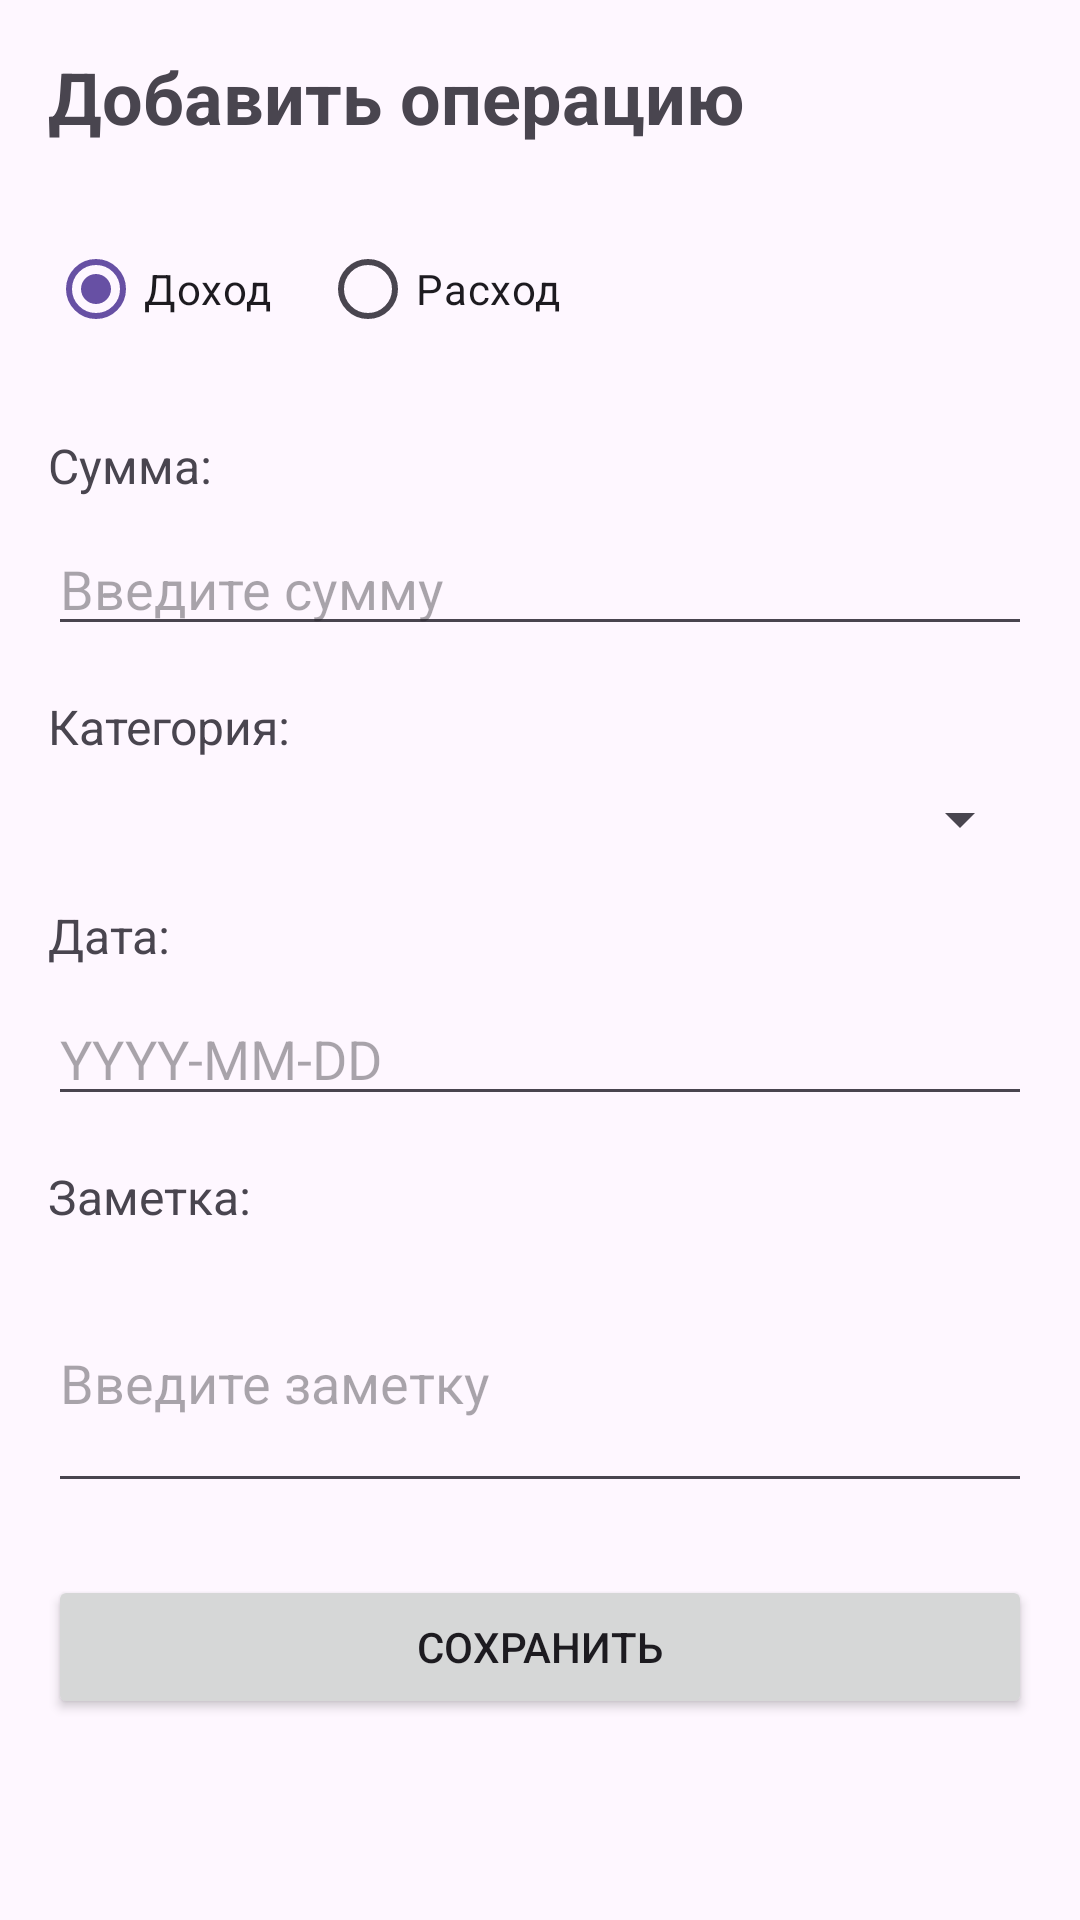

Layout XML and referenced resources for this Android screen:
<!-- AndroidManifest.xml: application theme Theme.FinancyApp -->
<!-- res/layout/activity_add_operation.xml -->
<?xml version="1.0" encoding="utf-8"?>
<androidx.core.widget.NestedScrollView xmlns:android="http://schemas.android.com/apk/res/android"
    xmlns:app="http://schemas.android.com/apk/res-auto"
    xmlns:tools="http://schemas.android.com/tools"
    android:id="@+id/root"
    android:layout_width="match_parent"
    android:layout_height="match_parent"
    android:padding="0dp"
    app:layout_behavior="@string/appbar_scrolling_view_behavior"
    tools:context=".ui.AddOperationActivity">

    <androidx.constraintlayout.widget.ConstraintLayout
        android:layout_width="match_parent"
        android:layout_height="wrap_content"
        android:padding="16dp">

        <TextView
            android:id="@+id/textViewTitle"
            android:layout_width="wrap_content"
            android:layout_height="wrap_content"
            android:text="Добавить операцию"
            android:textSize="24sp"
            android:textStyle="bold"
            app:layout_constraintStart_toStartOf="parent"
            app:layout_constraintTop_toTopOf="parent" />

        <RadioGroup
            android:id="@+id/radioGroupType"
            android:layout_width="0dp"
            android:layout_height="wrap_content"
            android:orientation="horizontal"
            android:layout_marginTop="24dp"
            app:layout_constraintEnd_toEndOf="parent"
            app:layout_constraintStart_toStartOf="parent"
            app:layout_constraintTop_toBottomOf="@+id/textViewTitle">

            <RadioButton
                android:id="@+id/radioButtonIncome"
                android:layout_width="wrap_content"
                android:layout_height="wrap_content"
                android:text="Доход"
                android:checked="true" />

            <RadioButton
                android:id="@+id/radioButtonExpense"
                android:layout_width="wrap_content"
                android:layout_height="wrap_content"
                android:text="Расход"
                android:layout_marginStart="16dp" />

        </RadioGroup>

        <TextView
            android:id="@+id/textViewAmountLabel"
            android:layout_width="wrap_content"
            android:layout_height="wrap_content"
            android:text="Сумма:"
            android:textSize="16sp"
            android:layout_marginTop="24dp"
            app:layout_constraintStart_toStartOf="parent"
            app:layout_constraintTop_toBottomOf="@+id/radioGroupType" />

        <EditText
            android:id="@+id/editTextAmount"
            android:layout_width="0dp"
            android:layout_height="wrap_content"
            android:hint="Введите сумму"
            android:inputType="numberDecimal"
            android:layout_marginTop="8dp"
            app:layout_constraintEnd_toEndOf="parent"
            app:layout_constraintStart_toStartOf="parent"
            app:layout_constraintTop_toBottomOf="@+id/textViewAmountLabel" />

        <TextView
            android:id="@+id/textViewCategoryLabel"
            android:layout_width="wrap_content"
            android:layout_height="wrap_content"
            android:text="Категория:"
            android:textSize="16sp"
            android:layout_marginTop="16dp"
            app:layout_constraintStart_toStartOf="parent"
            app:layout_constraintTop_toBottomOf="@+id/editTextAmount" />

        <Spinner
            android:id="@+id/spinnerCategory"
            android:layout_width="0dp"
            android:layout_height="wrap_content"
            android:layout_marginTop="8dp"
            app:layout_constraintEnd_toEndOf="parent"
            app:layout_constraintStart_toStartOf="parent"
            app:layout_constraintTop_toBottomOf="@+id/textViewCategoryLabel" />

        <TextView
            android:id="@+id/textViewDateLabel"
            android:layout_width="wrap_content"
            android:layout_height="wrap_content"
            android:text="Дата:"
            android:textSize="16sp"
            android:layout_marginTop="16dp"
            app:layout_constraintStart_toStartOf="parent"
            app:layout_constraintTop_toBottomOf="@+id/spinnerCategory" />

        <EditText
            android:id="@+id/editTextDate"
            android:layout_width="0dp"
            android:layout_height="wrap_content"
            android:hint="YYYY-MM-DD"
            android:inputType="date"
            android:layout_marginTop="8dp"
            app:layout_constraintEnd_toEndOf="parent"
            app:layout_constraintStart_toStartOf="parent"
            app:layout_constraintTop_toBottomOf="@+id/textViewDateLabel" />

        <TextView
            android:id="@+id/textViewNoteLabel"
            android:layout_width="wrap_content"
            android:layout_height="wrap_content"
            android:text="Заметка:"
            android:textSize="16sp"
            android:layout_marginTop="16dp"
            app:layout_constraintStart_toStartOf="parent"
            app:layout_constraintTop_toBottomOf="@+id/editTextDate" />

        <EditText
            android:id="@+id/editTextNote"
            android:layout_width="0dp"
            android:layout_height="wrap_content"
            android:hint="Введите заметку"
            android:inputType="textMultiLine"
            android:minLines="3"
            android:layout_marginTop="8dp"
            app:layout_constraintEnd_toEndOf="parent"
            app:layout_constraintStart_toStartOf="parent"
            app:layout_constraintTop_toBottomOf="@+id/textViewNoteLabel" />

        <Button
            android:id="@+id/buttonSave"
            android:layout_width="0dp"
            android:layout_height="wrap_content"
            android:text="Сохранить"
            android:layout_marginTop="24dp"
            app:layout_constraintEnd_toEndOf="parent"
            app:layout_constraintStart_toStartOf="parent"
            app:layout_constraintTop_toBottomOf="@+id/editTextNote" />

    </androidx.constraintlayout.widget.ConstraintLayout>

</androidx.core.widget.NestedScrollView>
<!-- resources referenced by this layout -->
<resources>
  <style name="Theme.FinancyApp" parent="Base.Theme.FinancyApp" />
  <style name="Base.Theme.FinancyApp" parent="Theme.Material3.DayNight.NoActionBar">
          
          
      </style>
</resources>
